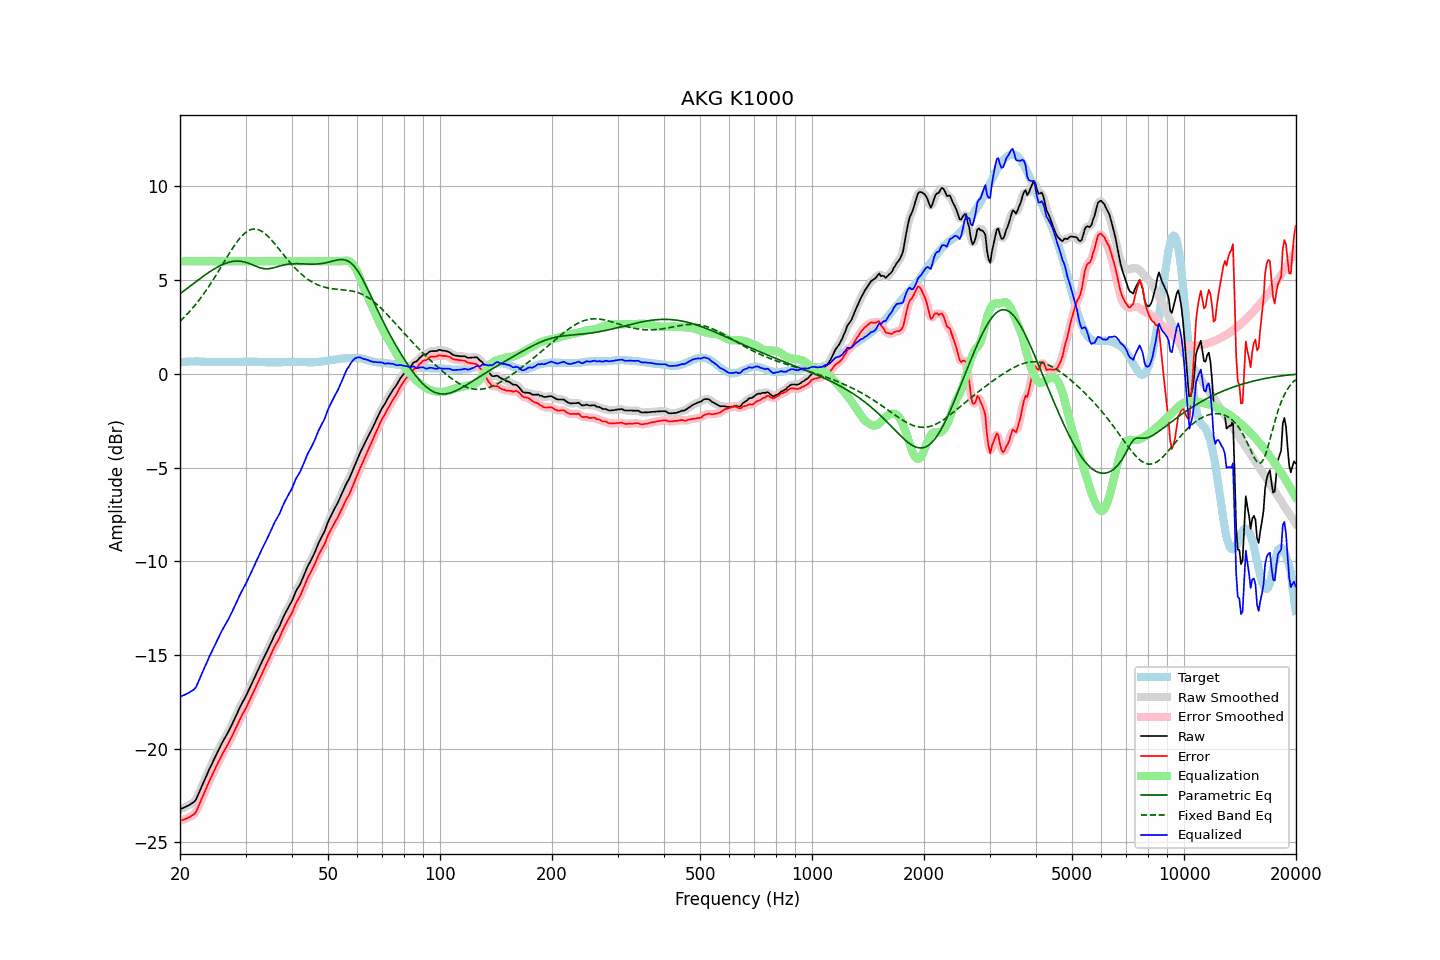

Source data for this figure (header and first rows):
frequency, raw, error, smoothed, error_smoothed, equalization, parametric_eq, fixed_band_eq, equalized_raw, equalized_smoothed, target
20.00, -23.23, -23.84, -23.23, -23.84, 6.00, 4.26, 2.80, -17.23, -17.23, 0.62
20.20, -23.19, -23.81, -23.19, -23.82, 6.00, 4.33, 2.88, -17.19, -17.19, 0.63
20.40, -23.16, -23.79, -23.16, -23.79, 6.00, 4.39, 2.96, -17.16, -17.16, 0.64
20.61, -23.12, -23.76, -23.12, -23.76, 6.00, 4.46, 3.05, -17.12, -17.12, 0.64
20.81, -23.08, -23.72, -23.08, -23.73, 6.00, 4.53, 3.14, -17.08, -17.08, 0.65
21.02, -23.04, -23.68, -23.04, -23.68, 6.00, 4.59, 3.23, -17.04, -17.04, 0.65
21.23, -22.99, -23.64, -22.99, -23.64, 6.00, 4.66, 3.32, -16.99, -16.99, 0.66
21.44, -22.93, -23.58, -22.94, -23.59, 6.00, 4.72, 3.42, -16.93, -16.94, 0.66
21.66, -22.88, -23.54, -22.89, -23.54, 6.00, 4.79, 3.52, -16.88, -16.89, 0.66
21.87, -22.82, -23.47, -22.81, -23.47, 6.00, 4.85, 3.62, -16.82, -16.81, 0.66
22.09, -22.71, -23.37, -22.68, -23.35, 6.00, 4.92, 3.72, -16.71, -16.68, 0.67
22.31, -22.51, -23.17, -22.52, -23.18, 6.00, 4.98, 3.83, -16.51, -16.52, 0.67
22.54, -22.31, -22.97, -22.32, -22.98, 6.00, 5.05, 3.94, -16.31, -16.32, 0.66
22.76, -22.12, -22.76, -22.12, -22.77, 6.00, 5.11, 4.06, -16.12, -16.12, 0.65
22.99, -21.92, -22.57, -21.92, -22.56, 6.00, 5.17, 4.17, -15.92, -15.92, 0.65
23.22, -21.72, -22.37, -21.72, -22.37, 6.00, 5.24, 4.29, -15.72, -15.72, 0.65
23.45, -21.53, -22.16, -21.53, -22.17, 6.00, 5.30, 4.41, -15.53, -15.53, 0.64
23.69, -21.34, -21.98, -21.34, -21.97, 6.00, 5.35, 4.54, -15.34, -15.34, 0.64
23.92, -21.14, -21.77, -21.14, -21.78, 6.00, 5.41, 4.67, -15.14, -15.14, 0.64
24.16, -20.96, -21.59, -20.96, -21.59, 6.00, 5.47, 4.80, -14.96, -14.96, 0.64
24.40, -20.77, -21.40, -20.77, -21.40, 6.00, 5.52, 4.93, -14.77, -14.77, 0.64
24.65, -20.59, -21.23, -20.59, -21.22, 6.00, 5.58, 5.06, -14.59, -14.59, 0.64
24.89, -20.41, -21.04, -20.41, -21.04, 6.00, 5.63, 5.20, -14.41, -14.41, 0.64
25.14, -20.23, -20.86, -20.23, -20.86, 6.00, 5.68, 5.34, -14.23, -14.23, 0.64
25.39, -20.06, -20.68, -20.06, -20.68, 6.00, 5.72, 5.48, -14.06, -14.06, 0.63
25.65, -19.89, -20.52, -19.88, -20.51, 6.00, 5.77, 5.62, -13.89, -13.88, 0.63
25.91, -19.71, -20.34, -19.72, -20.34, 6.00, 5.81, 5.76, -13.71, -13.72, 0.63
26.16, -19.56, -20.18, -19.56, -20.19, 6.00, 5.85, 5.91, -13.56, -13.56, 0.63
26.43, -19.41, -20.04, -19.41, -20.03, 6.00, 5.88, 6.05, -13.41, -13.41, 0.63
26.69, -19.26, -19.88, -19.26, -19.89, 6.00, 5.91, 6.19, -13.26, -13.26, 0.63
26.96, -19.11, -19.74, -19.11, -19.73, 6.00, 5.94, 6.33, -13.11, -13.11, 0.63
27.23, -18.94, -19.57, -18.94, -19.57, 6.00, 5.96, 6.47, -12.94, -12.94, 0.63
27.50, -18.77, -19.40, -18.77, -19.39, 6.00, 5.98, 6.60, -12.77, -12.77, 0.63
27.77, -18.59, -19.21, -18.59, -19.21, 6.00, 6.00, 6.73, -12.59, -12.59, 0.63
28.05, -18.41, -19.03, -18.41, -19.03, 6.00, 6.01, 6.86, -12.41, -12.41, 0.63
28.33, -18.22, -18.84, -18.22, -18.84, 6.00, 6.01, 6.98, -12.22, -12.22, 0.63
28.62, -18.03, -18.66, -18.03, -18.66, 6.00, 6.01, 7.10, -12.03, -12.03, 0.63
28.90, -17.84, -18.47, -17.84, -18.48, 6.00, 6.01, 7.20, -11.84, -11.84, 0.64
29.19, -17.67, -18.30, -17.67, -18.31, 6.00, 6.00, 7.30, -11.67, -11.67, 0.64
29.48, -17.51, -18.14, -17.51, -18.15, 6.00, 5.99, 7.40, -11.51, -11.51, 0.64
29.78, -17.35, -18.00, -17.35, -17.99, 6.00, 5.97, 7.48, -11.35, -11.35, 0.65
30.08, -17.19, -17.84, -17.19, -17.83, 6.00, 5.94, 7.55, -11.19, -11.19, 0.65
30.38, -17.01, -17.66, -17.01, -17.66, 6.00, 5.92, 7.61, -11.01, -11.01, 0.65
30.68, -16.83, -17.47, -16.83, -17.48, 6.00, 5.88, 7.65, -10.83, -10.83, 0.65
30.99, -16.65, -17.30, -16.65, -17.29, 6.00, 5.85, 7.69, -10.65, -10.65, 0.65
31.30, -16.46, -17.11, -16.46, -17.11, 6.00, 5.81, 7.71, -10.46, -10.46, 0.65
31.61, -16.28, -16.93, -16.28, -16.92, 6.00, 5.78, 7.72, -10.28, -10.28, 0.65
31.93, -16.09, -16.74, -16.09, -16.73, 6.00, 5.74, 7.72, -10.09, -10.09, 0.65
32.24, -15.91, -16.54, -15.91, -16.55, 6.00, 5.71, 7.70, -9.91, -9.91, 0.64
32.57, -15.72, -16.36, -15.72, -16.35, 6.00, 5.67, 7.68, -9.72, -9.72, 0.64
32.89, -15.53, -16.16, -15.53, -16.16, 6.00, 5.65, 7.64, -9.53, -9.53, 0.64
33.22, -15.35, -15.97, -15.35, -15.98, 6.00, 5.63, 7.59, -9.35, -9.35, 0.63
33.55, -15.18, -15.80, -15.18, -15.80, 6.00, 5.61, 7.53, -9.18, -9.18, 0.63
33.89, -15.01, -15.62, -15.01, -15.62, 6.00, 5.60, 7.47, -9.01, -9.01, 0.62
34.23, -14.83, -15.45, -14.83, -15.45, 6.00, 5.60, 7.39, -8.83, -8.83, 0.62
34.57, -14.65, -15.26, -14.65, -15.26, 6.00, 5.60, 7.31, -8.65, -8.65, 0.62
34.92, -14.46, -15.08, -14.46, -15.08, 6.00, 5.61, 7.22, -8.46, -8.46, 0.62
35.27, -14.28, -14.90, -14.27, -14.89, 6.00, 5.63, 7.12, -8.28, -8.27, 0.62
35.62, -14.09, -14.71, -14.09, -14.70, 6.00, 5.65, 7.03, -8.09, -8.09, 0.62
35.97, -13.90, -14.51, -13.92, -14.53, 6.00, 5.67, 6.92, -7.90, -7.92, 0.62
... 635 more rows
